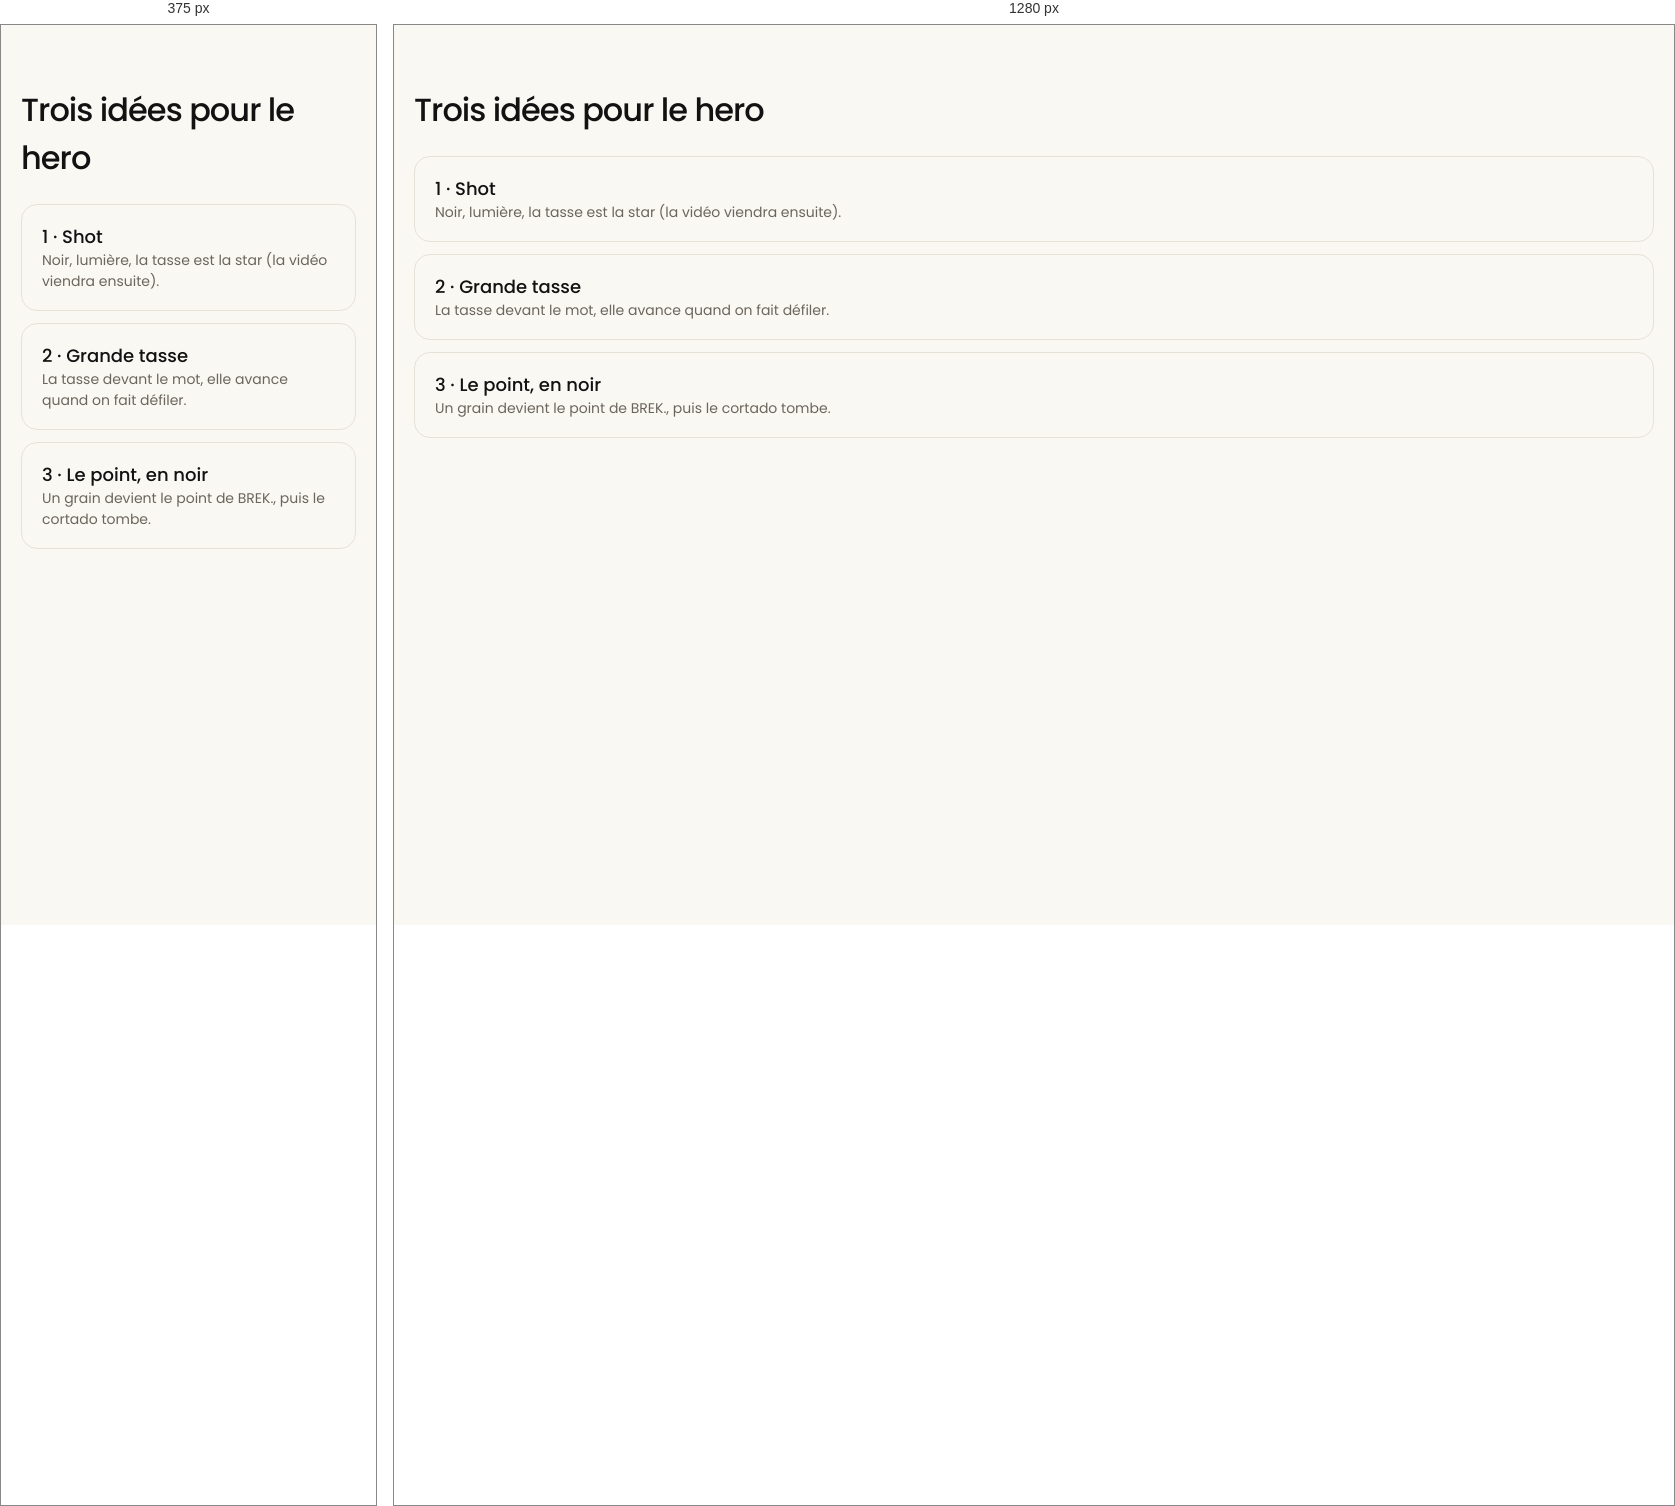
Rendered at 375 px and 1280 px, left to right.

<!-- file: index.html -->
<!doctype html><html lang="fr"><head><meta charset="utf-8"><meta name="viewport" content="width=device-width, initial-scale=1, viewport-fit=cover"><meta name="robots" content="noindex">
<title>Aperçus du hero</title>
<style>
@font-face{font-family:"Poppins";font-weight:400;src:url(../../fonts/poppins-regular.woff) format("woff")}
@font-face{font-family:"Poppins";font-weight:500;src:url(../../fonts/poppins-medium.woff) format("woff")}
*{box-sizing:border-box}html,body{margin:0;overflow-x:hidden}body{font:400 16px/1.5 "Poppins",-apple-system,sans-serif;-webkit-font-smoothing:antialiased}
.wordmark path{stroke-linejoin:round;stroke-width:9.81;fill:currentColor;stroke:currentColor}
.tag{position:fixed;left:50%;bottom:10px;transform:translateX(-50%);z-index:50;padding:6px 12px;border-radius:99px;background:rgba(0,0,0,.55);color:#fff;font-size:11px;letter-spacing:.04em;white-space:nowrap;-webkit-backdrop-filter:blur(6px);backdrop-filter:blur(6px)}
.nav{position:fixed;top:0;left:0;right:0;z-index:20;display:flex;align-items:center;justify-content:space-between;height:64px;padding:0 16px}
.nav .wordmark{height:24px;width:auto}.burger{width:44px;height:44px;border-radius:50%;display:grid;place-items:center}.burger i{display:block;width:16px;height:1.6px;box-shadow:0 -3.2px 0 currentColor,0 3.2px 0 currentColor}
.go{display:flex;align-items:center;justify-content:space-between;width:100%;max-width:360px;height:58px;padding:0 8px 0 24px;border-radius:99px;text-decoration:none;font-weight:500;font-size:16px}
.go i{display:grid;place-items:center;width:42px;height:42px;border-radius:50%;font-style:normal;font-size:18px}
@media (min-width:900px){.nav{padding:0 40px;height:76px}.nav .wordmark{height:28px}}
body{background:#FAF8F3;color:#121212;padding:40px 20px}a{display:block;margin:12px 0;padding:18px 20px;border:1px solid #E7E2D8;border-radius:16px;color:#121212;text-decoration:none;font-size:18px;font-weight:500}small{display:block;color:#6B665D;font-weight:400;font-size:14px}
</style></head><body>
<h1 style="font-weight:500;letter-spacing:-.03em">Trois idées pour le hero</h1>
<a href="1.html">1 · Shot<small>Noir, lumière, la tasse est la star (la vidéo viendra ensuite).</small></a>
<a href="2.html">2 · Grande tasse<small>La tasse devant le mot, elle avance quand on fait défiler.</small></a>
<a href="3.html">3 · Le point, en noir<small>Un grain devient le point de BREK., puis le cortado tombe.</small></a>
</body></html>